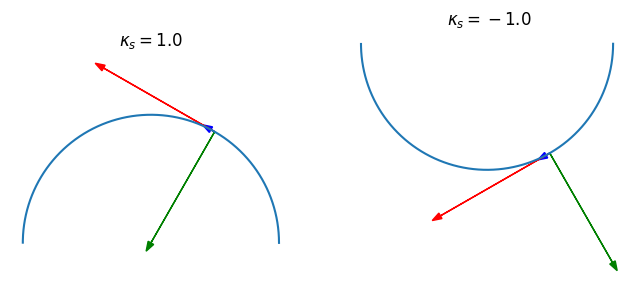

This chart was generated by the following Python code: (Note: this script raises an exception after producing the figure.)
import matplotlib.pyplot as plt 
import numpy as np

t = np.arange(0, np.pi, 0.01)
t0_idx = len(t) // 3

arc1 = np.array((np.cos(t), np.sin(t)))
tangent1 = np.array((-np.sin(t), np.cos(t)))
d2gamma1 = np.array((-np.cos(t), -np.sin(t)))
arc2 = np.array((np.cos(t), -np.sin(t)))
tangent2 = np.array((-np.sin(t), -np.cos(t)))
d2gamma2 = np.array((-np.cos(t), np.sin(t)))

def plot_curve(t0, gamma, dgamma, d2gamma, ax):
    t0 = t[t0_idx] # 30 degree
    p = np.array((gamma[0, t0_idx], gamma[1, t0_idx]))
    tangent = dgamma[:, t0_idx]
    normal = np.array(((0, -1), (1, 0))) @ tangent
    kappa_s = (d2gamma[:, t0_idx] / normal)[0]
    ax.plot(gamma[0], gamma[1])
    ax.arrow(p[0], p[1], tangent[0] / 30, tangent[1]/30,  head_width=.05, color="b")
    ax.arrow(p[0], p[1], tangent[0], tangent[1], shape='full', head_width=.05, color="r")
    ax.arrow(p[0], p[1],  normal[0], normal[1], shape='full', head_width=.05, color="g")
    ax.set_title(rf"$\kappa_s = {kappa_s}$");
    
plt.figure(figsize=(8, 4))
ax = plt.subplot(121); ax.set_aspect('equal'); ax.axis("off")
plot_curve(t, arc1, tangent1, d2gamma1, ax)
ax = plt.subplot(122); ax.set_aspect('equal'); ax.axis("off")
plot_curve(t, arc2, tangent2, d2gamma2, ax)

plt.savefig("../assets/plane_curve.jpg")